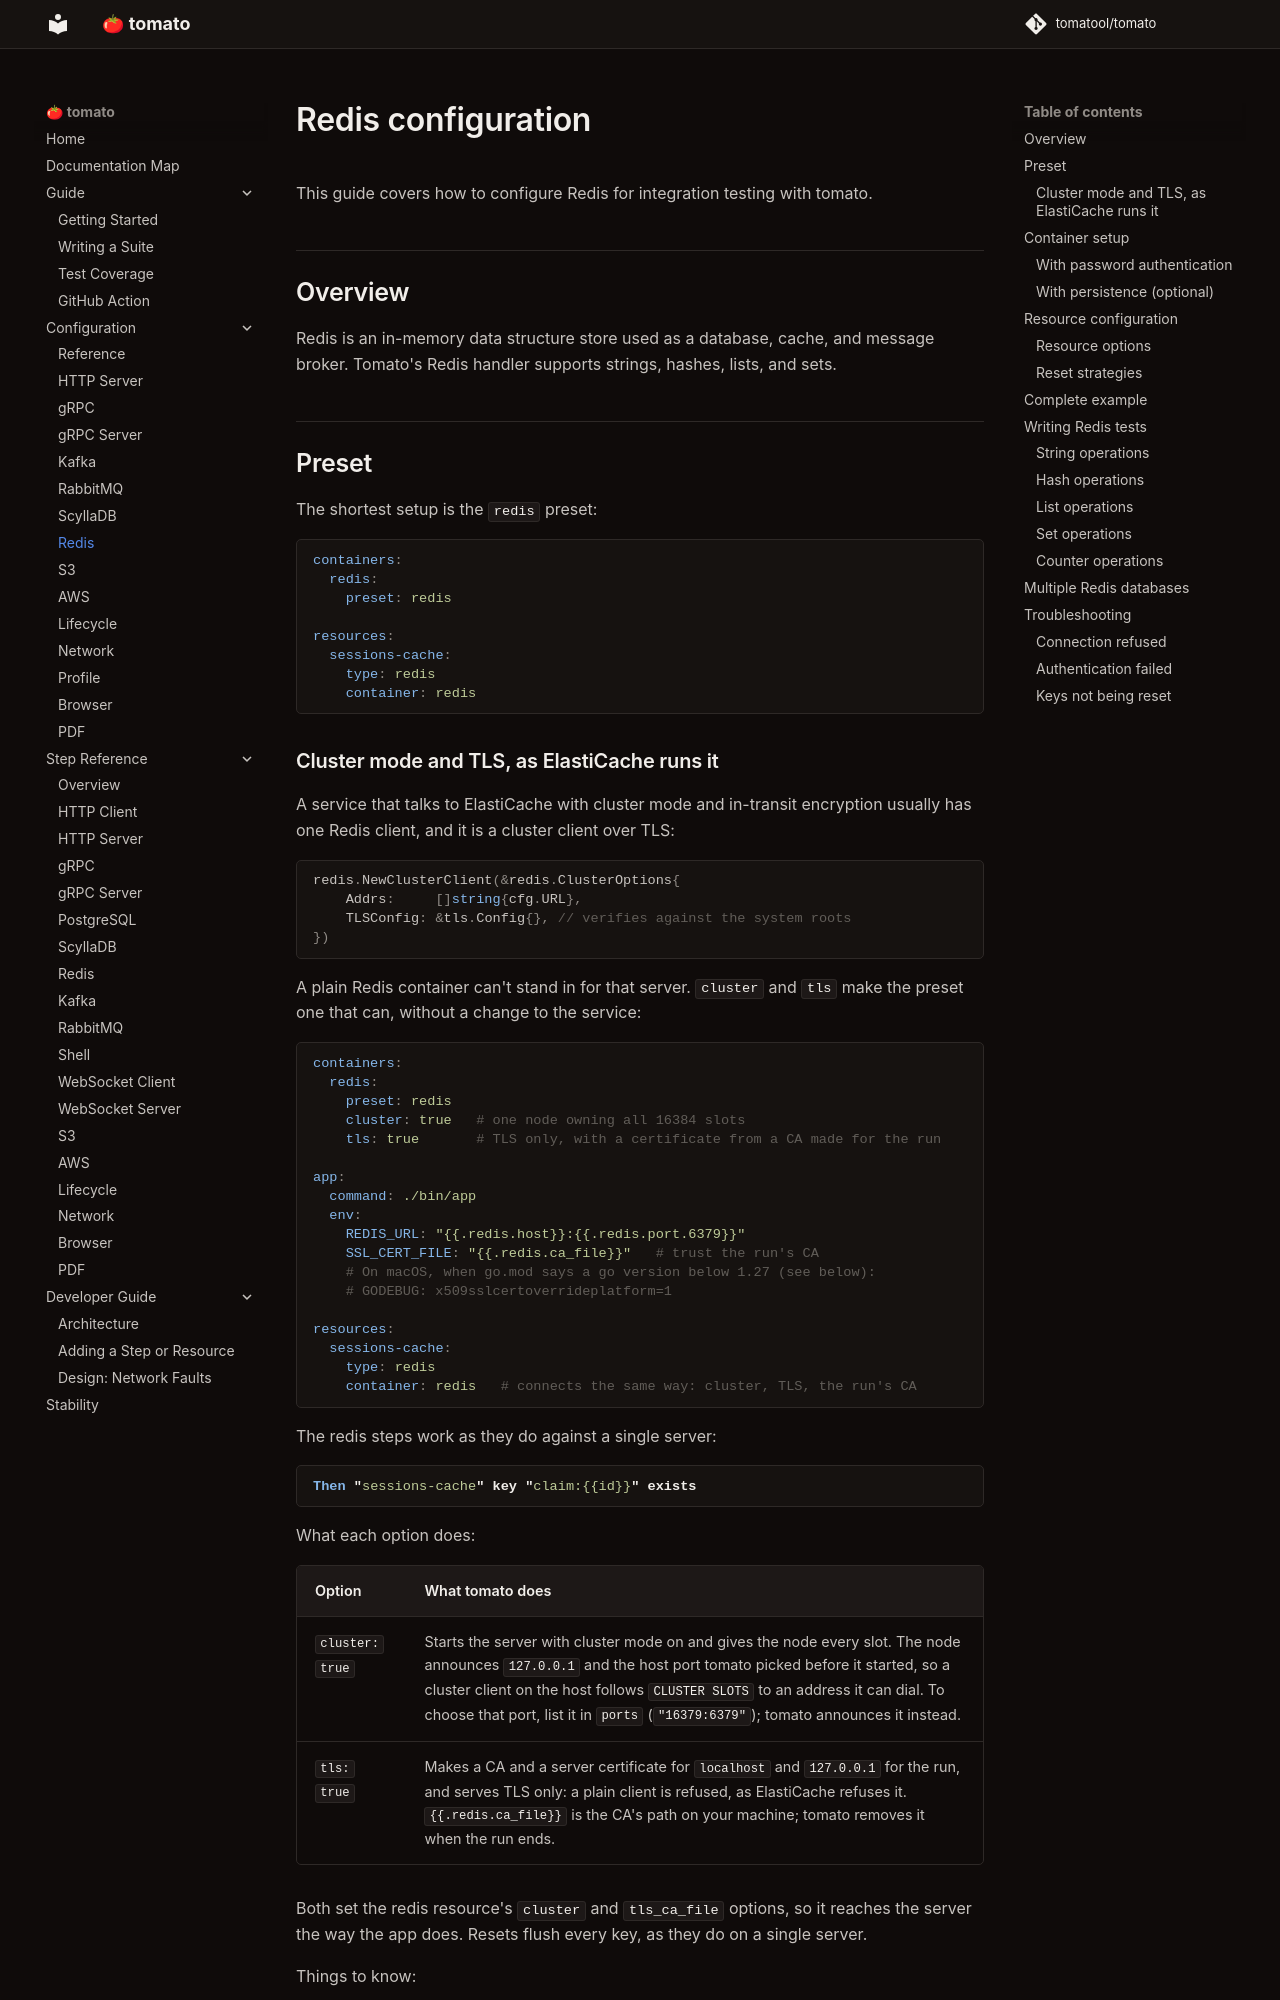

repository: tomatool/tomato · page: configuration/redis/index.html · generator: mkdocs

# Redis configuration

This guide covers how to configure Redis for integration testing with tomato.

## Overview

Redis is an in-memory data structure store used as a database, cache, and message broker. Tomato's Redis handler supports strings, hashes, lists, and sets.

## Preset

The shortest setup is the `redis` preset:

```yaml
containers:
  redis:
    preset: redis

resources:
  sessions-cache:
    type: redis
    container: redis
```
